Run: headless pygame with SDL's dummy video driver; simulated clock (each Clock.tick advances the game by its frame time, no real sleeping); random seed 0; keys injected as events and as key.get_pressed() state; no mouse input.
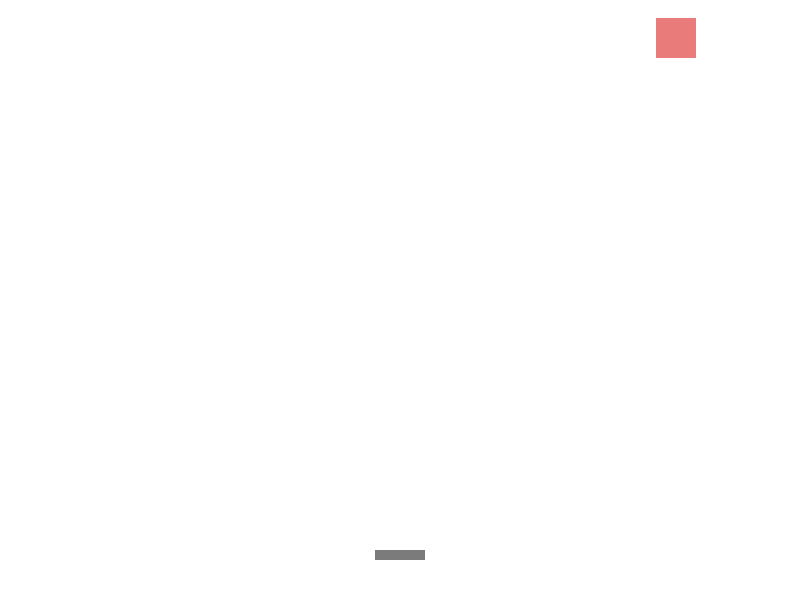
Frame 1 of 4 · flips 1–60 · no input
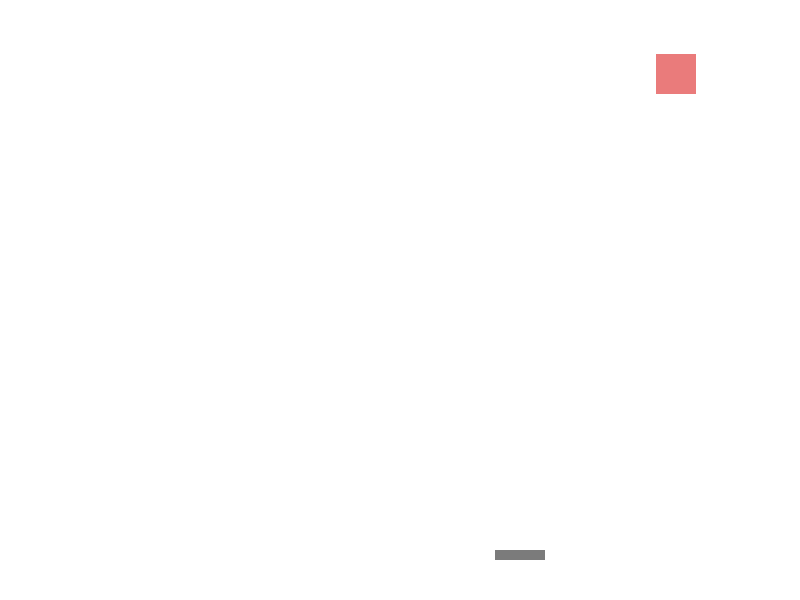
Frame 2 of 4 · flips 61–180 · tapped SPACE, RETURN · held RIGHT (→), D
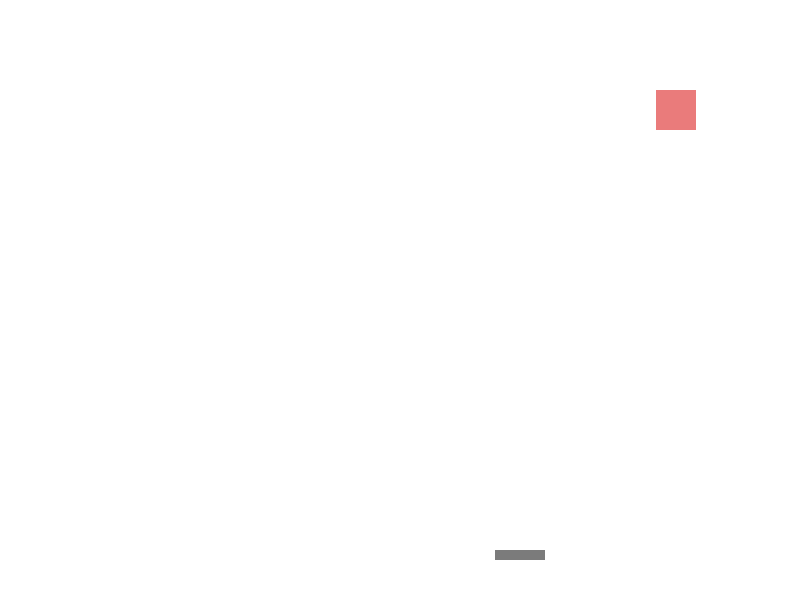
Frame 3 of 4 · flips 181–300 · held DOWN (↓), S
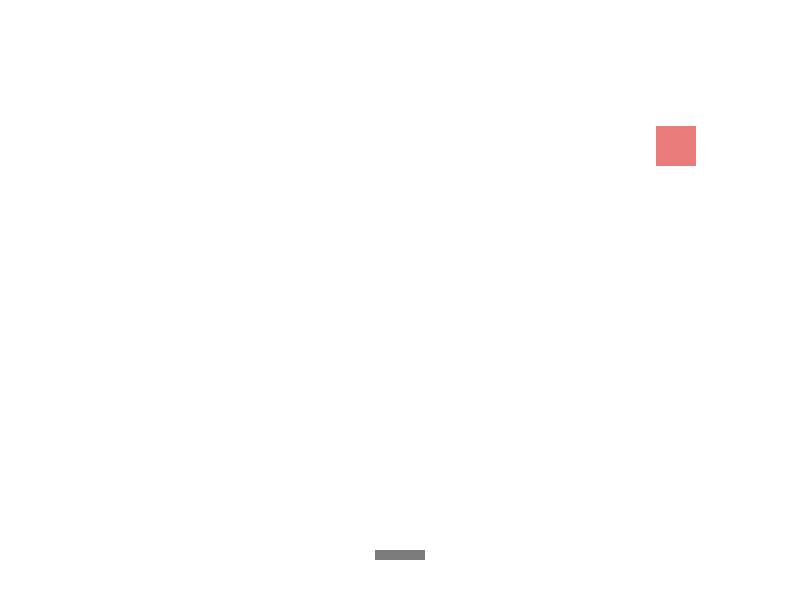
Frame 4 of 4 · flips 301–420 · held LEFT (←), A, UP (↑), W

The pygame program that drew these frames:

import sys
import pygame
from pygame.sprite import Sprite,Group
import random

class Square(Sprite):
    def __init__(self,screen):
        super().__init__()
        self.screen =screen
        self.rect = pygame.Rect(0,0,40,40)
        self.color = (234,123,123)
        self.screen_rect = self.screen.get_rect()
        self.rect.top = self.screen_rect.top
        self.moving_right = False
        self.moving_left = False
        self.speed = 0.3
        self.rect.centerx = random.uniform(0,self.screen_rect.width)
        self.y = float(self.rect.y)
    def update(self):
        self.y += self.speed
        self.rect.y = self.y
    
    def draw(self):
        pygame.draw.rect(self.screen,self.color,self.rect)

class Ship(Sprite):

    def __init__(self,screen):
        super().__init__()
        self.screen =screen
        self.rect = pygame.Rect(0,0,50,10)
        self.color = (123,123,123)
        self.screen_rect = self.screen.get_rect()
        self.rect.centerx = self.screen_rect.centerx
        self.rect.bottom = self.screen_rect.bottom - 40

        self.moving_right = False
        self.moving_left = False
        self.speed = 1
        
        self.centerx = float(self.rect.centerx)
    def update(self):
        if self.moving_right:
            self.centerx += self.speed
        elif self.moving_left:
            self.centerx -= self.speed
        self.rect.centerx = self.centerx
        if self.rect.left < 0:
            self.rect.left = 0
        elif self.rect.right > self.screen_rect.right:
            self.rect.right = self.screen_rect.right
            
    
    def draw(self):
        pygame.draw.rect(self.screen,self.color,self.rect)


def update_ship(ship):
    ship.update()
    
def update_screen(screen,ship,square):
    screen.fill((255,255,255))
    ship.draw()
    square.draw()
    pygame.display.update()

def update_square(square,ship):
    square.update()
    if pygame.sprite.collide_rect(square,ship) or square.rect.top > square.screen_rect.bottom:
        square.rect.centerx = random.uniform(0,square.screen_rect.width)
        square.rect.bottom = square.screen_rect.top
        square.y = square.rect.y
        


def check_event(screen,ship):
     for event in pygame.event.get():
            if event.type == pygame.KEYDOWN:
                if event.key == pygame.K_q:
                    sys.exit()
                elif event.key == pygame.K_RIGHT:
                    ship.moving_right = True
                elif event.key == pygame.K_LEFT:
                    ship.moving_left = True
            elif event.type == pygame.QUIT:
                sys.exit()
            elif  event.type == pygame.KEYUP:
                if event.key == pygame.K_RIGHT:
                    ship.moving_right = False
                elif event.key == pygame.K_LEFT:
                    ship.moving_left = False
            

def start():
    pygame.init()
    screen = pygame.display.set_mode((800, 600))
    pygame.display.set_caption("雨滴")
    ship = Ship(screen)
    square = Square(screen)
    while True:
        check_event(screen,ship)
        update_square(square,ship)
        update_ship(ship)
        update_screen(screen,ship,square)

start()
